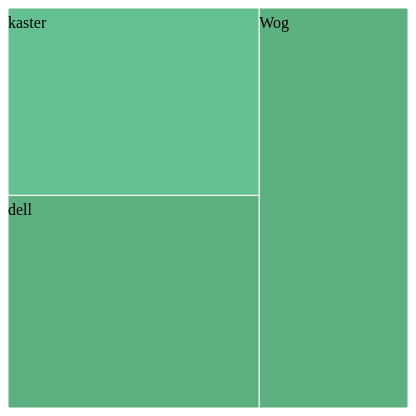
D3 v4 page, settled after 360 driven frames (6 s of simulated time); the page loaded 1 data file(s).


// ── script.js
var color =  d3.scaleLinear()//градієнт кольорів відносно величини
    .domain([0, 10000])
    .range(["#7fffd4" , "#2a3c01" ]);

var x = d3.scaleLinear()
    .domain([0, 400])
    .range([0, 400]);

var y = d3.scaleLinear()
    .domain([0, 400])
    .range([0, 400]);


window.onload = function(){

    var  nodes = d3.treemap()
            .size([400, 400])
            .round(false);

    d3.json("../data.json", loadData);

    var element = document.querySelector(".chart");

    var canvasForTreemap = d3.select(element).style("overflow", "hidden");

    var svgForTreemap =  canvasForTreemap.append("svg")
        .attr("height", 400)
        .attr("width", 400);

    var transitioning = false;
    //var backUp = canvasForTreemap.append("button")
    //    .text("back");
    //backUp.on("click", function(){
    //    console.log(">>>>>>>>", elementParent);
    //    transition(elementParent);
    //});
    var backUp, backUpDone = true;
    
    function loadData(loadingData){

        accumulateAll(["value", "done"], loadingData);

        var newData = treematStart(loadingData);


        var main = svgForTreemap.append("g")
             .datum(newData)
             .attr("class", "depth");

         var children = main.selectAll("g")
             .data(newData)
             .enter()
             .append("g");

         children.filter(function(d){ return !d.children})
             .classed("children", true)
             .on("click", function(d){transition(d, main, loadingData)});

         children.append("rect")
             .attr("class", "parent")
             .call(rect)
             .append("title")
             .text(function(d){ console.log(d.data.name); return d.data.name; });
        
        children.append("text")
            .attr("dy", ".75em")
            .text(function(d){return d.data.name; })
            .call(text);

        console.log("sssssssss", newData);

        

        return main;
    }

    function treematStart(data){
        data.depth = 0;

        var roots = d3.hierarchy(data, childrens);

        function childrens(d){
            
            if(d.depth === 0){
                return d.children;
            }
            return null;
        };



        var treemap = nodes(roots.sort(function(a, b) { return a.value - b.value; }))
            .descendants();


        return treemap;
    }

    function transition(data, main, oldObject){

            console.log("oldObject", oldObject);

            if(transitioning) return false;

            transitioning = true;

            //nodes.size([data.x1 - data.x0/* + x(data.x0)*/, data.y1 - data.y0/* + y(data.y0)*/]);

            if(backUpDone){//doun
                x.range([data.x0, data.x1 ]);
                y.range([data.y0, data.y1 ]);
                var mainNew =  loadData(data.data);

                main.selectAll("g").transition().duration(550).style("fill-opacity",0.1);
                var beforeClick = main.transition().duration(750);
                var afterClick = mainNew.transition().duration(750);

                x.domain([(data.x0), /*(data.x0) + */data.x1]);
                y.domain([(data.y0), /*(data.y0) + */data.y1]);

                mainNew.selectAll("text").style("fill-opacity", 0);

                afterClick.selectAll("text").call(text).style("fill-opacity", 1);
                afterClick.selectAll("rect").call(rect);

                x.range([0, 400 ]);
                y.range([0, 400 ]);
                beforeClick.selectAll("text").call(text).style("fill-opacity", 0);
                beforeClick.selectAll("rect").call(rect);
                

                beforeClick.remove().on("end", function() {

                    backUpDone = true;
                    transitioning = false;

                    if(data.data) {
                        backUp = canvasForTreemap.append("button")
                            .datum(data.data._parent)
                            .text(function (d) {
                                return "back to " + d.name;
                            });
                        backUp.on("click", function (d) {
                            backUpDone = false;
                            transition(d, mainNew, data);
                        });
                    }

                });

            } else {
            //up
                console.log(data);
                
                x.domain([(oldObject.x0), /*(data.x0) + */oldObject.x1]);
                y.domain([(oldObject.y0), /*(data.y0) + */oldObject.y1]);
                
                var mainNew = loadData(data);
                console.log(oldObject);
                //main.selectAll("g").transition().duration(550).style("fill-opacity",0.1);
                var beforeClick = main.transition().duration(750);
                var afterClick = mainNew.transition().duration(750);

                x.range([oldObject.x0, oldObject.x1 ]);
                y.range([oldObject.y0, oldObject.y1 ]);

                afterClick.selectAll("rect").call(rect);
                afterClick.selectAll("text").call(text).style("fill-opacity", 1);

                beforeClick.selectAll("rect").call(rect);
                beforeClick.selectAll("text").call(text).style("fill-opacity", 0);
                beforeClick.remove();
                var  deleteButton = false;
                backUp.filter(function(d, i){ if(d === data) deleteButton = true; return d === data;}).remove()

                backUpDone = true;
                transitioning = false;

            };

                x.domain([0, 400])
                .range([0, 400]);
                y.domain([0, 400])
                .range([0, 400]);

        }


    

    //------- object prepear ----------
    function initialize(object) {
        
        object.x = object.y = 0;
        object.dx = 400;
        object.dy = 400;
        object.depth = 0;
    }

    function accumulate(object, value) {
        //object._children = object.children

        if ( object.children ){
            for(var i = 0; i < object.children.length; i++){
                object.children[i]._parent = object;
                object.children[i].depth = null;
            }
            return object[value] = object.children.reduce(function(p, v) {return p + accumulate(v, value);}, 0);
        } else {
            return object[value];
        };

    }

    function accumulateAll(array, object){
        for (var i = 0; i < array.length; i++) {
            accumulate(object, array[i])
        }
        
    }

    function layout(object) {
        if (object.children) {
            //treemap.nodes({_children: object._children});

            treematStart(object);

            //object._children.forEach(function(c) {
            //    c.x = object.x + c.x * object.dx;
            //    c.y = object.y + c.y * object.dy;
            //    c.dx *= object.dx;
            //    c.dy *= object.dy;
            //    c.parent = object;
            //    layout(c);
            //});
        }
    }

    function text(text) {
        text.attr("x",function(d){return x(d.x0); })
            .attr("y",function(d){return y(d.y0); })
            .attr("dy", 20)
            .text(function(d){return d.data.name;})
            .attr("fill", "#000")
            .attr('display', function(d){
                console.log(">>>>>this>>",this.offsetWidth);
                return '';
            });
    }

    function rect(rect) {

        rect.attr("x",function(d){ return  x(d.x0); })
            .attr("y",function(d){ return y(d.y0); })
            .attr("width",function(d){return x(d.x1) - x(d.x0); })
            .attr("height",function(d){return y(d.y1) - y(d.y0); })
            .attr("fill", function(d){return d.data.done ? color(d.data.done) : null;})
            .attr("stroke", "#fff");
    }

};

### data: ../data.json
{
 "name": "Main",
 "children": [
  {
   "name": "Wog",
   "children": [
    "{... 2 keys}",
    "{... 2 keys}"
   ]
  },
  {
   "name": "kaster",
   "children": [
    "{... 2 keys}",
    "{... 2 keys}"
   ]
  },
  {
   "name": "dell",
   "children": [
    "{... 2 keys}",
    "{... 2 keys}"
   ]
  }
 ]
}